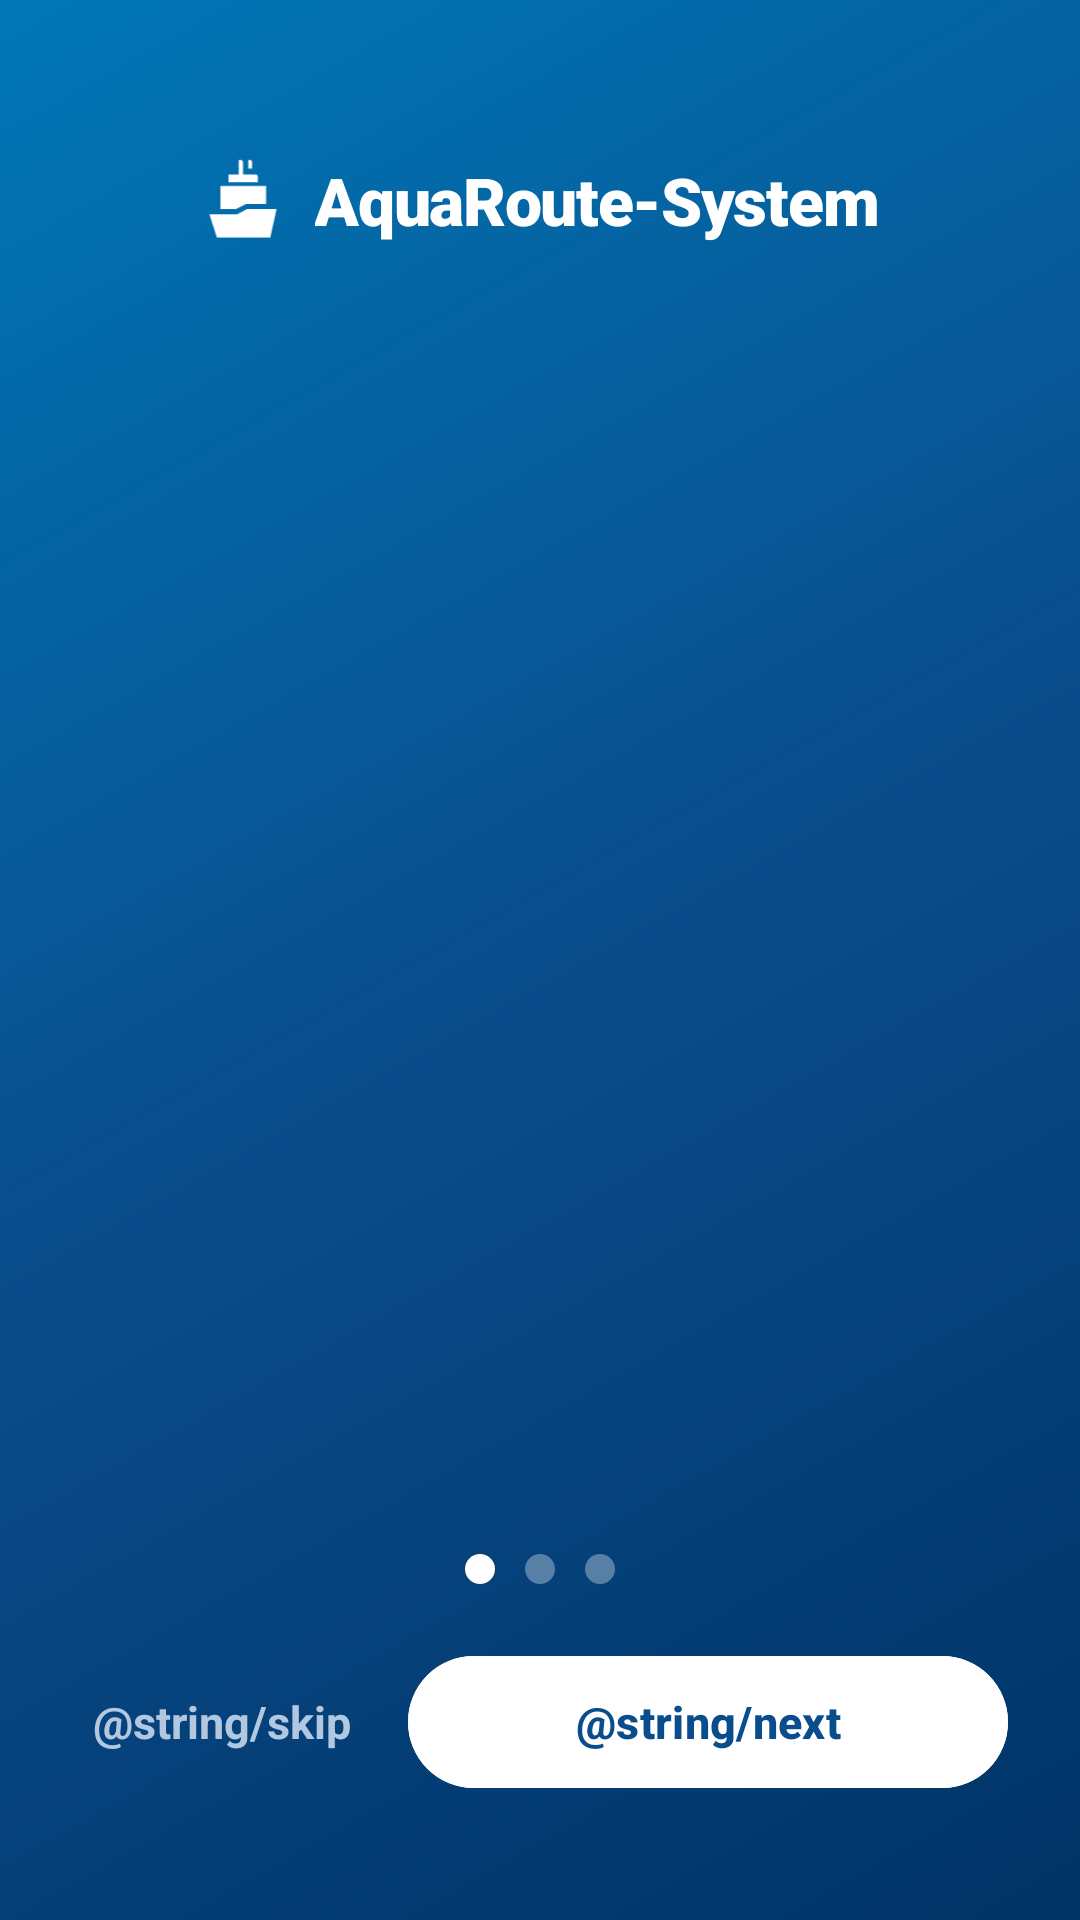

Reconstruct the res/layout file that produces this screen, plus the resources it refers to.
<!-- AndroidManifest.xml: activity theme Theme.Onboarding -->
<!-- res/layout/activity_onboarding.xml -->
<?xml version="1.0" encoding="utf-8"?>
<androidx.constraintlayout.widget.ConstraintLayout
    xmlns:android="http://schemas.android.com/apk/res/android"
    xmlns:app="http://schemas.android.com/apk/res-auto"
    xmlns:tools="http://schemas.android.com/tools"
    android:layout_width="match_parent"
    android:layout_height="match_parent"
    android:background="@drawable/auth_background"
    tools:context=".View.OnboardingActivity">

    
    <LinearLayout
        android:id="@+id/brandStrip"
        android:layout_width="0dp"
        android:layout_height="wrap_content"
        android:orientation="horizontal"
        android:gravity="center"
        android:paddingTop="52dp"
        android:paddingBottom="8dp"
        app:layout_constraintTop_toTopOf="parent"
        app:layout_constraintStart_toStartOf="parent"
        app:layout_constraintEnd_toEndOf="parent">

        <ImageView
            android:layout_width="28dp"
            android:layout_height="28dp"
            android:src="@drawable/ic_aquaroute_logo"
            android:contentDescription="AquaRoute Logo"
            android:layout_marginEnd="10dp" />

        <TextView
            android:id="@+id/tvAppLogo"
            android:layout_width="wrap_content"
            android:layout_height="wrap_content"
            android:text="@string/app_name"
            android:textColor="#FFFFFF"
            android:textSize="22sp"
            android:textStyle="bold"
            android:fontFamily="sans-serif-black"
            android:letterSpacing="-0.02" />

    </LinearLayout>

    
    <androidx.viewpager2.widget.ViewPager2
        android:id="@+id/viewPager"
        android:layout_width="0dp"
        android:layout_height="0dp"
        android:layout_marginTop="8dp"
        app:layout_constraintTop_toBottomOf="@id/brandStrip"
        app:layout_constraintBottom_toTopOf="@id/layoutIndicator"
        app:layout_constraintStart_toStartOf="parent"
        app:layout_constraintEnd_toEndOf="parent" />

    
    <LinearLayout
        android:id="@+id/layoutIndicator"
        android:layout_width="wrap_content"
        android:layout_height="wrap_content"
        android:layout_marginBottom="20dp"
        android:gravity="center"
        android:orientation="horizontal"
        app:layout_constraintBottom_toTopOf="@id/layoutButtons"
        app:layout_constraintStart_toStartOf="parent"
        app:layout_constraintEnd_toEndOf="parent">

        <ImageView
            android:id="@+id/indicator0"
            android:layout_width="10dp"
            android:layout_height="10dp"
            android:layout_marginHorizontal="5dp"
            android:src="@drawable/page_indicator_dot_active" />

        <ImageView
            android:id="@+id/indicator1"
            android:layout_width="10dp"
            android:layout_height="10dp"
            android:layout_marginHorizontal="5dp"
            android:src="@drawable/page_indicator_dot" />

        <ImageView
            android:id="@+id/indicator2"
            android:layout_width="10dp"
            android:layout_height="10dp"
            android:layout_marginHorizontal="5dp"
            android:src="@drawable/page_indicator_dot" />

    </LinearLayout>

    
    <LinearLayout
        android:id="@+id/layoutButtons"
        android:layout_width="0dp"
        android:layout_height="wrap_content"
        android:layout_marginStart="24dp"
        android:layout_marginEnd="24dp"
        android:layout_marginBottom="40dp"
        android:orientation="horizontal"
        android:gravity="center"
        app:layout_constraintBottom_toBottomOf="parent"
        app:layout_constraintStart_toStartOf="parent"
        app:layout_constraintEnd_toEndOf="parent">

        
        <TextView
            android:id="@+id/btnSkip"
            android:layout_width="0dp"
            android:layout_height="52dp"
            android:layout_weight="1"
            android:layout_marginEnd="12dp"
            android:gravity="center"
            android:text="@string/skip"
            android:textColor="#B2C8E0"
            android:textSize="15sp"
            android:textStyle="bold"
            android:clickable="true"
            android:focusable="true"
            android:background="?attr/selectableItemBackgroundBorderless" />

        
        <Button
            android:id="@+id/btnNext"
            android:layout_width="0dp"
            android:layout_height="52dp"
            android:layout_weight="2"
            android:backgroundTint="#FFFFFF"
            android:text="@string/next"
            android:textColor="@color/primary"
            android:textSize="15sp"
            android:textStyle="bold"
            android:clickable="true"
            android:focusable="true"
            app:cornerRadius="26dp" />

    </LinearLayout>

</androidx.constraintlayout.widget.ConstraintLayout>
<!-- resources referenced by this layout -->
<resources>
  <color name="primary">#0A4D8C</color>
  <!-- drawable auth_background (drawable) -->
  <?xml version="1.0" encoding="utf-8"?>
  <shape xmlns:android="http://schemas.android.com/apk/res/android"
      android:shape="rectangle">
      <gradient
          android:angle="135"
          android:startColor="#003366"
          android:centerColor="#0A4D8C"
          android:endColor="#0077B6"
          android:type="linear" />
  </shape>
  <!-- drawable ic_aquaroute_logo (drawable) -->
  <?xml version="1.0" encoding="utf-8"?>
  <vector xmlns:android="http://schemas.android.com/apk/res/android"
      android:width="48dp"
      android:height="55dp"
      android:viewportWidth="242"
      android:viewportHeight="278">
  
      
      <path
          android:fillColor="#FFFFFF"
          android:pathData="
              M211.1,263.1
              H34.6
              L10.1,186.1
              H101.6
              L133.6,169.1
              H231.6
              L211.1,263.1
              Z
  
              M197.1,152.1
              H130.6
              L98.1,169.1
              H46.1
              V92.1
              H197.1
              V152.1
              Z
  
              M113.1,6.1
              C117.518,6.1 121.1,9.682 121.1,14.1
              V54.1
              H162.1
              C166.518,54.1 170.1,57.682 170.1,62.1
              V80.1
              H73.1
              V54.1
              H107.1
              V6.1
              H113.1
              Z
  
              M143.1,6.1
              C147.518,6.1 151.1,9.682 151.1,14.1
              V35.1
              H138.1
              V6.1
              H143.1
              Z" />
  
  </vector>
  <!-- drawable page_indicator_dot (drawable) -->
  <?xml version="1.0" encoding="utf-8"?>
  <shape xmlns:android="http://schemas.android.com/apk/res/android"
      android:shape="oval">
      <size android:width="10dp" android:height="10dp" />
      <solid android:color="#55FFFFFF" />
  </shape>
  <!-- drawable page_indicator_dot_active (drawable) -->
  <?xml version="1.0" encoding="utf-8"?>
  <shape xmlns:android="http://schemas.android.com/apk/res/android"
      android:shape="oval">
      <size android:width="10dp" android:height="10dp" />
      <solid android:color="#FFFFFF" />
  </shape>
  <string name="app_name">AquaRoute-System</string>
  <style name="Theme.Onboarding" parent="Theme.AquaRouteSystem">
          <item name="android:windowBackground">@drawable/custom_backround1</item>
      </style>
  <style name="Theme.AquaRouteSystem" parent="Base.Theme.AquaRouteSystem" />
  <style name="Base.Theme.AquaRouteSystem" parent="Theme.Material3.DayNight.NoActionBar">
          
          <item name="colorPrimary">@color/deep_ocean_blue</item>
          <item name="colorOnPrimary">@color/white</item>
  
          
          <item name="colorSecondary">@color/teal_200</item>
          <item name="colorSecondaryVariant">@color/teal_700</item>
          <item name="colorOnSecondary">@color/black</item>
  
          
          <item name="android:statusBarColor">@color/deep_ocean_blue</item>
      </style>
  <color name="deep_ocean_blue">#003366</color>
  <color name="white">#FFFFFFFF</color>
  <color name="teal_200">#FF03DAC5</color>
  <color name="teal_700">#FF018786</color>
  <color name="black">#FF000000</color>
</resources>
